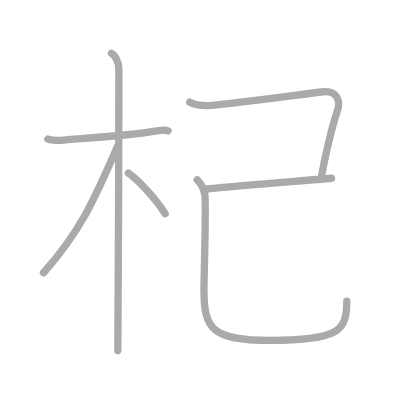
t = 0.00 s
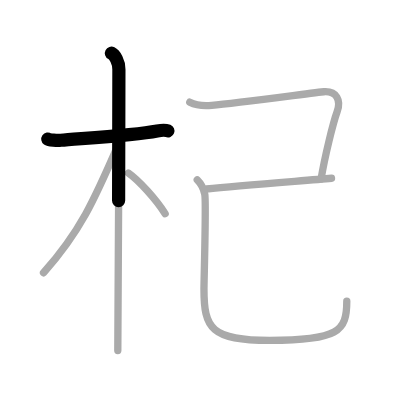
t = 1.50 s
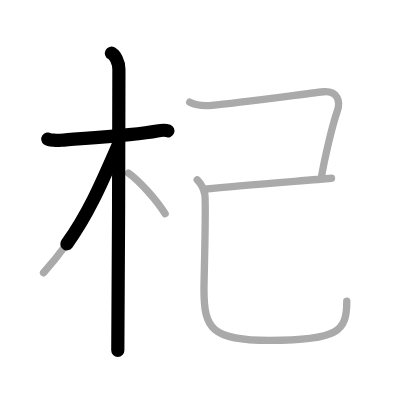
t = 2.75 s
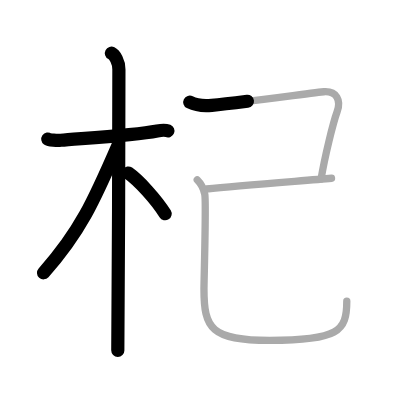
t = 4.25 s
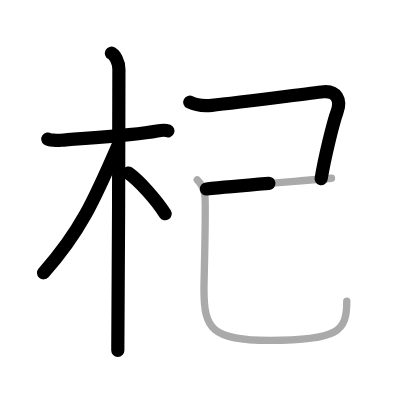
t = 5.50 s
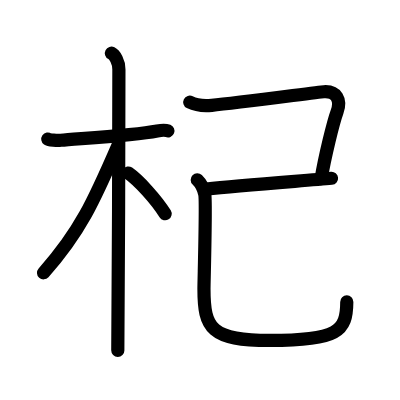
t = 7.00 s

The animated SVG that drew these frames (rendered in a browser with its animation timeline set to each time). Animation: 7 SMIL elements (animate=7); one cycle of 7.00 s.

<?xml version="1.0" standalone="no"?>
<!DOCTYPE svg PUBLIC "-//W3C//DTD SVG 1.1//EN"   "http://www.w3.org/Graphics/SVG/1.1/DTD/svg11.dtd">
<svg width="400px" height="400px"  version="1.1" xmlns="http://www.w3.org/2000/svg">
  <defs>
    <marker id="Triangle" viewBox="0 0 10 10" refX="0" refY="5" markerUnits="strokeWidth" markerWidth="3" style="stroke-opacity:0%;fill:#aaaaaa;" markerHeight="2" orient="auto">
      <path d="M 0 0 L 10 5 L 0 10 z" />
    </marker>
    
    <marker id="Arrow" viewBox="0 0 10 10" refX="5" refY="5" markerUnits="strokeWidth" markerWidth="1.8" style="stroke-opacity:0%;fill:#770000;" markerHeight="2" orient="auto">
      <path d="M 0 4 L 6 4 L 4 1 L 10 5 L 4 9 L 6 6 L 0 6 z" />
        <circle cx="5" cy="5" r="5" />
      </marker>
    
    <marker id="TriangleRed" viewBox="0 0 10 10" refX="0" refY="5" markerUnits="strokeWidth" markerWidth="3" style="stroke-opacity:0%;fill:#CC0000;" markerHeight="2" orient="auto">
      <path d="M 0 0 L 10 5 L 0 10 z" />
    </marker>
    
    <marker id="ArrowRed" viewBox="0 0 10 10" refX="5" refY="5" markerUnits="strokeWidth" markerWidth="1.8" style="stroke-opacity:0%;fill:#CC0000;" markerHeight="2" orient="auto">
      <path d="M 0 4 L 6 4 L 4 1 L 10 5 L 4 9 L 6 6 L 0 6 z" />
        <circle cx="5" cy="5" r="5" />
      </marker>
    
  </defs>
  
  <path style="fill:#ffffff; fill-opacity:100%; fill-rule:evenodd; stroke-width:0;" d="M 0 0 L 400px 0 L 400px 400px L 0 400px L 0 0" />

  <g transform="scale(3.6697247706422 3.6697247706422)">
<path style="fill:none; fill-opacity:0%; fill-rule:evenodd; stroke:#aaaaaa; stroke-opacity:100%; stroke-width: 1.5pt; stroke-linejoin:round; stroke-linecap:round;" d="M13.03 37.9c0.37 0.26 2.57 0.44 3.55 0.33c4.23-0.43 19.45-1.28 26.26-2.56c0.98-0.18 2.31-0.26 2.93 0"></path>
<path style="fill:none; fill-opacity:0%; fill-rule:evenodd; stroke:#aaaaaa; stroke-opacity:100%; stroke-width: 1.5pt; stroke-linejoin:round; stroke-linecap:round;" d="M30.36 14.5c0.91 0.47 2.04 2.25 2.04 4.42c0 0.95-0.12 70.75-0.3 76.58"></path>
<path style="fill:none; fill-opacity:0%; fill-rule:evenodd; stroke:#aaaaaa; stroke-opacity:100%; stroke-width: 1.5pt; stroke-linejoin:round; stroke-linecap:round;" d="M32.19 39.53c-6.55 15.15-10.44 23.72-20.33 34.81"></path>
<path style="fill:none; fill-opacity:0%; fill-rule:evenodd; stroke:#aaaaaa; stroke-opacity:100%; stroke-width: 1.5pt; stroke-linejoin:round; stroke-linecap:round;" d="M34.97 47.15c2.87 2 7.6 7.23 10.03 11.1"></path>
<path style="fill:none; fill-opacity:0%; fill-rule:evenodd; stroke:#aaaaaa; stroke-opacity:100%; stroke-width: 1.5pt; stroke-linejoin:round; stroke-linecap:round;" d="M51.71 27.84c1.79 0.91 3.75 1.07 5.98 0.86C65 28 86.88 25.09 88.25 25c3.46-0.23 4.77 2.28 3.61 5.45c-1.11 3.05-3.36 12.3-4.36 18.3"></path>
<path style="fill:none; fill-opacity:0%; fill-rule:evenodd; stroke:#aaaaaa; stroke-opacity:100%; stroke-width: 1.5pt; stroke-linejoin:round; stroke-linecap:round;" d="M56.25 51.5c9.25-1 26.5-2.25 34.09-2.92"></path>
<path style="fill:none; fill-opacity:0%; fill-rule:evenodd; stroke:#aaaaaa; stroke-opacity:100%; stroke-width: 1.5pt; stroke-linejoin:round; stroke-linecap:round;" d="M53.75 49c1.16 1.13 1.75 2.48 2.05 3.92c0.42 2.06-0.22 23.47-0.22 25.83c0 10.75 1.92 14.01 17.9 14.01c18.77 0 21.02-2.51 21.02-10.68"></path>

<path style="fill:none; fill-opacity:0%; fill-rule:evenodd; stroke:#000000; stroke-opacity:100%; stroke-width: 2.7pt; stroke-linejoin:round; stroke-linecap:round;" d="M13.03 37.9c0.37 0.26 2.57 0.44 3.55 0.33c4.23-0.43 19.45-1.28 26.26-2.56c0.98-0.18 2.31-0.26 2.93 0" pathLength="100" stroke-dashoffset="100" stroke-dasharray="100 105"><animate id="dashAnim1" attributeName="stroke-dashoffset" from="100" to="0" dur="1s" calcMode="linear" fill="freeze"/></path>
<path style="fill:none; fill-opacity:0%; fill-rule:evenodd; stroke:#000000; stroke-opacity:100%; stroke-width: 2.7pt; stroke-linejoin:round; stroke-linecap:round;" d="M30.36 14.5c0.91 0.47 2.04 2.25 2.04 4.42c0 0.95-0.12 70.75-0.3 76.58" pathLength="100" stroke-dashoffset="100" stroke-dasharray="100 105"><animate id="dashAnim2" attributeName="stroke-dashoffset" from="100" to="0" dur="1s" calcMode="linear" begin="dashAnim1.end" fill="freeze"/></path>
<path style="fill:none; fill-opacity:0%; fill-rule:evenodd; stroke:#000000; stroke-opacity:100%; stroke-width: 2.7pt; stroke-linejoin:round; stroke-linecap:round;" d="M32.19 39.53c-6.55 15.15-10.44 23.72-20.33 34.81" pathLength="100" stroke-dashoffset="100" stroke-dasharray="100 105"><animate id="dashAnim3" attributeName="stroke-dashoffset" from="100" to="0" dur="1s" calcMode="linear" begin="dashAnim2.end" fill="freeze"/></path>
<path style="fill:none; fill-opacity:0%; fill-rule:evenodd; stroke:#000000; stroke-opacity:100%; stroke-width: 2.7pt; stroke-linejoin:round; stroke-linecap:round;" d="M34.97 47.15c2.87 2 7.6 7.23 10.03 11.1" pathLength="100" stroke-dashoffset="100" stroke-dasharray="100 105"><animate id="dashAnim4" attributeName="stroke-dashoffset" from="100" to="0" dur="1s" calcMode="linear" begin="dashAnim3.end" fill="freeze"/></path>
<path style="fill:none; fill-opacity:0%; fill-rule:evenodd; stroke:#000000; stroke-opacity:100%; stroke-width: 2.7pt; stroke-linejoin:round; stroke-linecap:round;" d="M51.71 27.84c1.79 0.91 3.75 1.07 5.98 0.86C65 28 86.88 25.09 88.25 25c3.46-0.23 4.77 2.28 3.61 5.45c-1.11 3.05-3.36 12.3-4.36 18.3" pathLength="100" stroke-dashoffset="100" stroke-dasharray="100 105"><animate id="dashAnim5" attributeName="stroke-dashoffset" from="100" to="0" dur="1s" calcMode="linear" begin="dashAnim4.end" fill="freeze"/></path>
<path style="fill:none; fill-opacity:0%; fill-rule:evenodd; stroke:#000000; stroke-opacity:100%; stroke-width: 2.7pt; stroke-linejoin:round; stroke-linecap:round;" d="M56.25 51.5c9.25-1 26.5-2.25 34.09-2.92" pathLength="100" stroke-dashoffset="100" stroke-dasharray="100 105"><animate id="dashAnim6" attributeName="stroke-dashoffset" from="100" to="0" dur="1s" calcMode="linear" begin="dashAnim5.end" fill="freeze"/></path>
<path style="fill:none; fill-opacity:0%; fill-rule:evenodd; stroke:#000000; stroke-opacity:100%; stroke-width: 2.7pt; stroke-linejoin:round; stroke-linecap:round;" d="M53.75 49c1.16 1.13 1.75 2.48 2.05 3.92c0.42 2.06-0.22 23.47-0.22 25.83c0 10.75 1.92 14.01 17.9 14.01c18.77 0 21.02-2.51 21.02-10.68" pathLength="100" stroke-dashoffset="100" stroke-dasharray="100 105"><animate id="dashAnim7" attributeName="stroke-dashoffset" from="100" to="0" dur="1s" calcMode="linear" begin="dashAnim6.end" fill="freeze"/></path>

</g>

</svg>  
          
